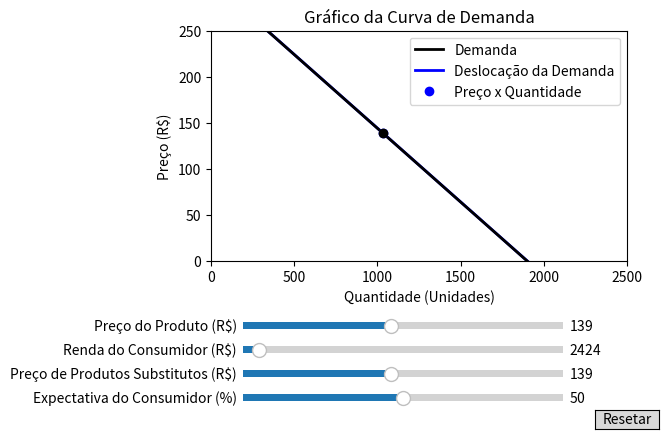

Write the Python code that produced this figure.
import numpy as np
import matplotlib.pyplot as plt
from matplotlib.widgets import Slider, Button

# Define os parâmetros iniciais
preco_init = 139
renda_init = 2424
outros_produtos_init = 139
expectativa_init = 50
desloc_demanda_init = 0

# Define a função de demanda
def demanda(quantidade):
    return 304 - 0.16 * quantidade

# Define a função que calcula a deslocação da demanda
def desloc_demanda(quantidade, preco, renda, outros_produtos, expectativa):
    return demanda(quantidade) - (1 * preco) + (0.005 * renda - 112) + (1 * outros_produtos) + (3 * expectativa - 50)

# Cria a figura e a linha/reta a ser manipulada
fig, ax = plt.subplots()
ax.set_xlabel('Quantidade (Unidades)')
ax.set_ylabel('Preço (R$)')
ax.set_xlim([0, 2500])
ax.set_ylim([0, 250])

# Plotagem da função de deslocação da demanda inicial
quantidade = np.linspace(0, 2500, 5000)
desloc_demanda_reta, = ax.plot(quantidade, desloc_demanda(quantidade, preco_init, renda_init, outros_produtos_init, expectativa_init), color='blue', lw=2)

# Plotagem da função de demanda
demanda_reta, = ax.plot(quantidade, demanda(quantidade), color='black', lw=2)

# Título do gráfico e ajuste do espaço para os sliders
plt.title('Gráfico da Curva de Demanda')
fig.subplots_adjust(left=0.25, bottom=0.4)

# Cria um slider horizontal para controlar o preço do produto
axpreco = fig.add_axes([0.3, 0.25, 0.5, 0.03])
slider_preco = Slider(
    ax=axpreco,
    label='Preço do Produto (R$)',
    valmin=0,
    valmax=300,
    valinit=preco_init,
    valstep=0.01,
)

# Cria um slider horizontal para controlar a renda do consumidor
axrenda = fig.add_axes([0.3, 0.20, 0.5, 0.03])
slider_renda = Slider(
    ax=axrenda,
    label='Renda do Consumidor (R$)',
    valmin=0,
    valmax=50000,
    valinit=renda_init,
    valstep=0.01,
)

# Cria um slider horizontal para controlar o preço de produtos substitutos
axoutros_produtos = fig.add_axes([0.3, 0.15, 0.5, 0.03])
slider_outros_produtos = Slider(
    ax=axoutros_produtos,
    label='Preço de Produtos Substitutos (R$)',
    valmin=0,
    valmax=300,
    valinit=outros_produtos_init,
    valstep=0.01,
)

# Cria um slider horizontal para controlar a expectativa do consumidor
axexpectativa = fig.add_axes([0.3, 0.10, 0.5, 0.03])
slider_expectativa = Slider(
    ax=axexpectativa,
    label='Expectativa do Consumidor (%)',
    valmin=0,
    valmax=100,
    valinit=expectativa_init,
    valstep=0.01,
)

# Função a ser chamada toda vez que o valor de um slider muda
def update(val):
    if val == slider_preco.val:
        # Atualiza o ponto na reta de demanda
        ponto1.set_data([quantidade[np.abs(demanda(quantidade) - slider_preco.val).argmin()]], [slider_preco.val])
        
        # Atualiza o ponto na reta de deslocação da demanda
        ponto2.set_data([desloc_demanda_init + desloc_demanda_reta.get_xdata()[np.abs(desloc_demanda_reta.get_ydata() - slider_preco.val).argmin()]], [slider_preco.val])
        
    if slider_renda.val != slider_renda.valinit or slider_outros_produtos.val != slider_outros_produtos.valinit or slider_expectativa.val != slider_expectativa.valinit:
        # Atualiza a função de deslocação da demanda
        desloc_demanda_reta.set_ydata(desloc_demanda(quantidade, 139, slider_renda.val, slider_outros_produtos.val, slider_expectativa.val))
	
        # Atualiza o ponto na reta de deslocação da demanda
        ponto2.set_data([desloc_demanda_init + desloc_demanda_reta.get_xdata()[np.abs(desloc_demanda_reta.get_ydata() - slider_preco.val).argmin()]], [slider_preco.val])

    fig.canvas.draw_idle()

# Registra a função de atualização com cada slider
slider_preco.on_changed(update)
slider_renda.on_changed(update)
slider_outros_produtos.on_changed(update)
slider_expectativa.on_changed(update)

# Cria um botão para resetar os sliders aos valores iniciais
axreset = fig.add_axes([0.85, 0.05, 0.1, 0.04])
button = Button(axreset, 'Resetar', hovercolor='0.975')

def reset(event):
    slider_preco.reset()
    slider_renda.reset()
    slider_outros_produtos.reset()
    slider_expectativa.reset()
    desloc_demanda_init = 0
    desloc_demanda_reta.set_ydata(desloc_demanda(quantidade, preco_init, renda_init, outros_produtos_init, expectativa_init))
    ponto1.set_data([desloc_demanda_init + desloc_demanda_reta.get_xdata()[np.abs(desloc_demanda_reta.get_ydata() - preco_init).argmin()]], [preco_init])
    ponto2.set_data([desloc_demanda_init + desloc_demanda_reta.get_xdata()[np.abs(desloc_demanda_reta.get_ydata() - preco_init).argmin()]], [preco_init])
button.on_clicked(reset)

# Plotagem dos pontos nas retas de demanda e de deslocação da demanda inicial
ponto2, = ax.plot([desloc_demanda_init + desloc_demanda_reta.get_xdata()[np.abs(desloc_demanda_reta.get_ydata() - preco_init).argmin()]], [preco_init], 'bo', markersize=6)
ponto1, = ax.plot([desloc_demanda_init + desloc_demanda_reta.get_xdata()[np.abs(desloc_demanda_reta.get_ydata() - preco_init).argmin()]], [preco_init], 'ko', markersize=6)

# Cria uma legenda para identificar as linhas/retas
ax.legend((demanda_reta, desloc_demanda_reta, ponto2), ('Demanda', 'Deslocação da Demanda', 'Preço x Quantidade'))

plt.show()
